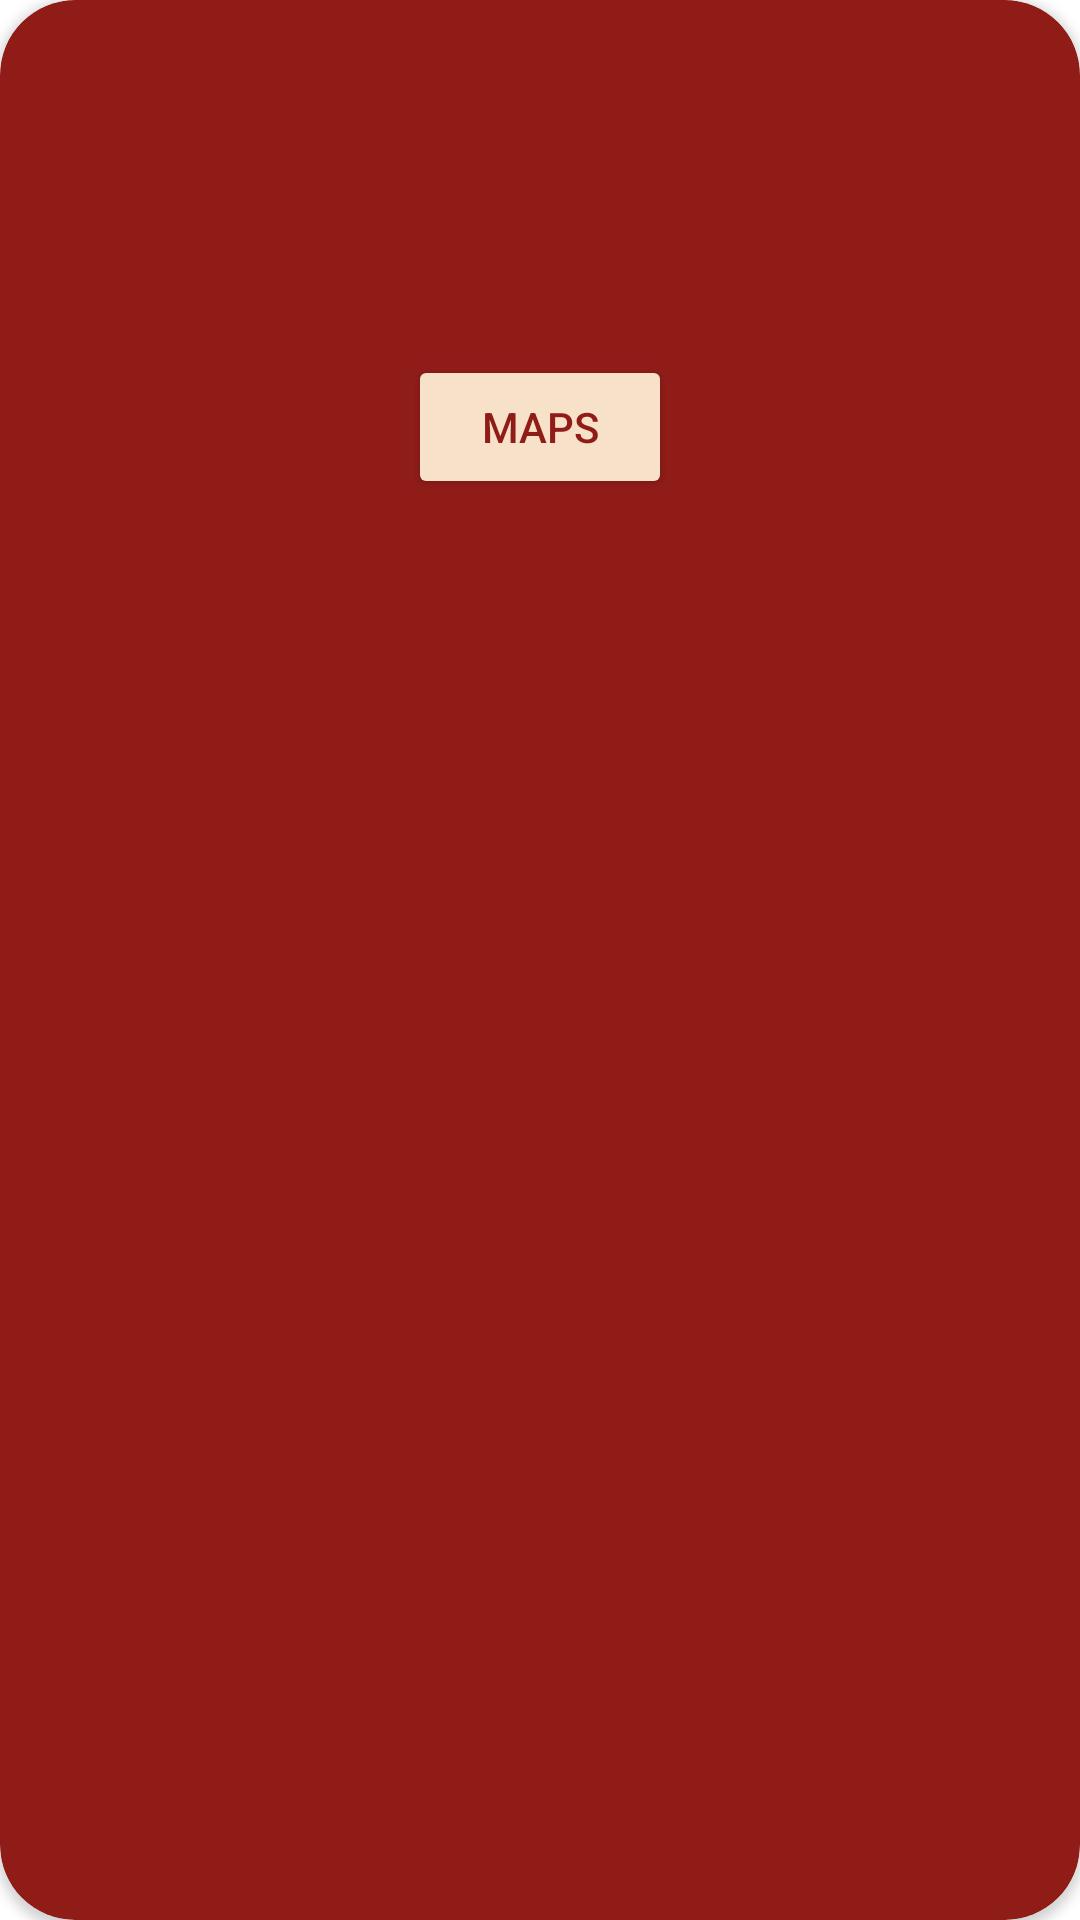

Write the Android layout XML for this screen, with the resource values it uses.
<!-- AndroidManifest.xml: application theme Theme.Majika -->
<!-- res/layout/card_cabang_restoran.xml -->
<?xml version="1.0" encoding="utf-8"?>
<androidx.cardview.widget.CardView xmlns:android="http://schemas.android.com/apk/res/android"
    xmlns:card_view="http://schemas.android.com/apk/res-auto"
    android:id="@+id/restoranList"
    android:layout_width="match_parent"
    android:layout_height="wrap_content"
    android:layout_marginTop="8dp"
    android:layout_marginBottom="4dp"
    android:layout_marginLeft="10dp"
    android:layout_marginRight="10dp"
    card_view:cardBackgroundColor="#901c18"
    card_view:cardCornerRadius="25dp">

    <RelativeLayout
        android:layout_width="match_parent"
        android:layout_height="wrap_content" >

        <LinearLayout
            android:layout_width="match_parent"
            android:layout_height="wrap_content"
            android:orientation="vertical"
            android:padding="13dp">

            <TextView
                android:id="@+id/restoranName"
                android:layout_width="match_parent"
                android:layout_height="wrap_content"
                android:layout_marginBottom="4dp"
                android:textSize="20sp"
                android:textStyle="bold"
                android:textColor="#fff4e7" />

            <TextView
                android:id="@+id/popularFood"
                android:layout_width="match_parent"
                android:layout_height="wrap_content"
                android:layout_marginBottom="2dp"
                android:textSize="18sp"
                android:textColor="#fff4e7" />

            <TextView
                android:id="@+id/restoranAddress"
                android:layout_width="wrap_content"
                android:layout_height="wrap_content"
                android:textSize="15sp"
                android:textColor="#fff4e7"/>

            <TextView
                android:id="@+id/contactPerson"
                android:layout_width="wrap_content"
                android:layout_height="wrap_content"
                android:textSize="13sp"
                android:textColor="#fff4e7"/>

            <Button
                android:id="@+id/btnMap"
                android:layout_width="wrap_content"
                android:layout_height="wrap_content"
                android:text="Maps"
                android:layout_gravity="center"
                android:layout_marginTop="10dp"
                android:backgroundTint="#f7e1c9"
                android:textColor="#901c18"
                card_view:cornerRadius="18dp"/>
        </LinearLayout>
    </RelativeLayout>

</androidx.cardview.widget.CardView>
<!-- resources referenced by this layout -->
<resources>
  <style name="Theme.Majika" parent="Theme.MaterialComponents.DayNight.DarkActionBar">
          
          <item name="colorPrimary">@color/purple_500</item>
          <item name="colorPrimaryVariant">@color/purple_700</item>
          <item name="colorOnPrimary">@color/white</item>
          
          <item name="colorSecondary">@color/teal_200</item>
          <item name="colorSecondaryVariant">@color/teal_700</item>
          <item name="colorOnSecondary">@color/black</item>
          
          <item name="android:statusBarColor">?attr/colorPrimaryVariant</item>
          
          <item name="windowActionBar">false</item>
          <item name="windowNoTitle">true</item>
      </style>
  <!-- not gathered from this repository: default colours our renderer supplied (Android Studio template values) -->
  <color name="purple_500">#FF6200EE</color>
  <color name="purple_700">#FF3700B3</color>
  <color name="teal_200">#FF03DAC5</color>
  <color name="teal_700">#FF018786</color>
  <color name="black">#FF000000</color>
  <color name="white">#FFFFFFFF</color>
</resources>
